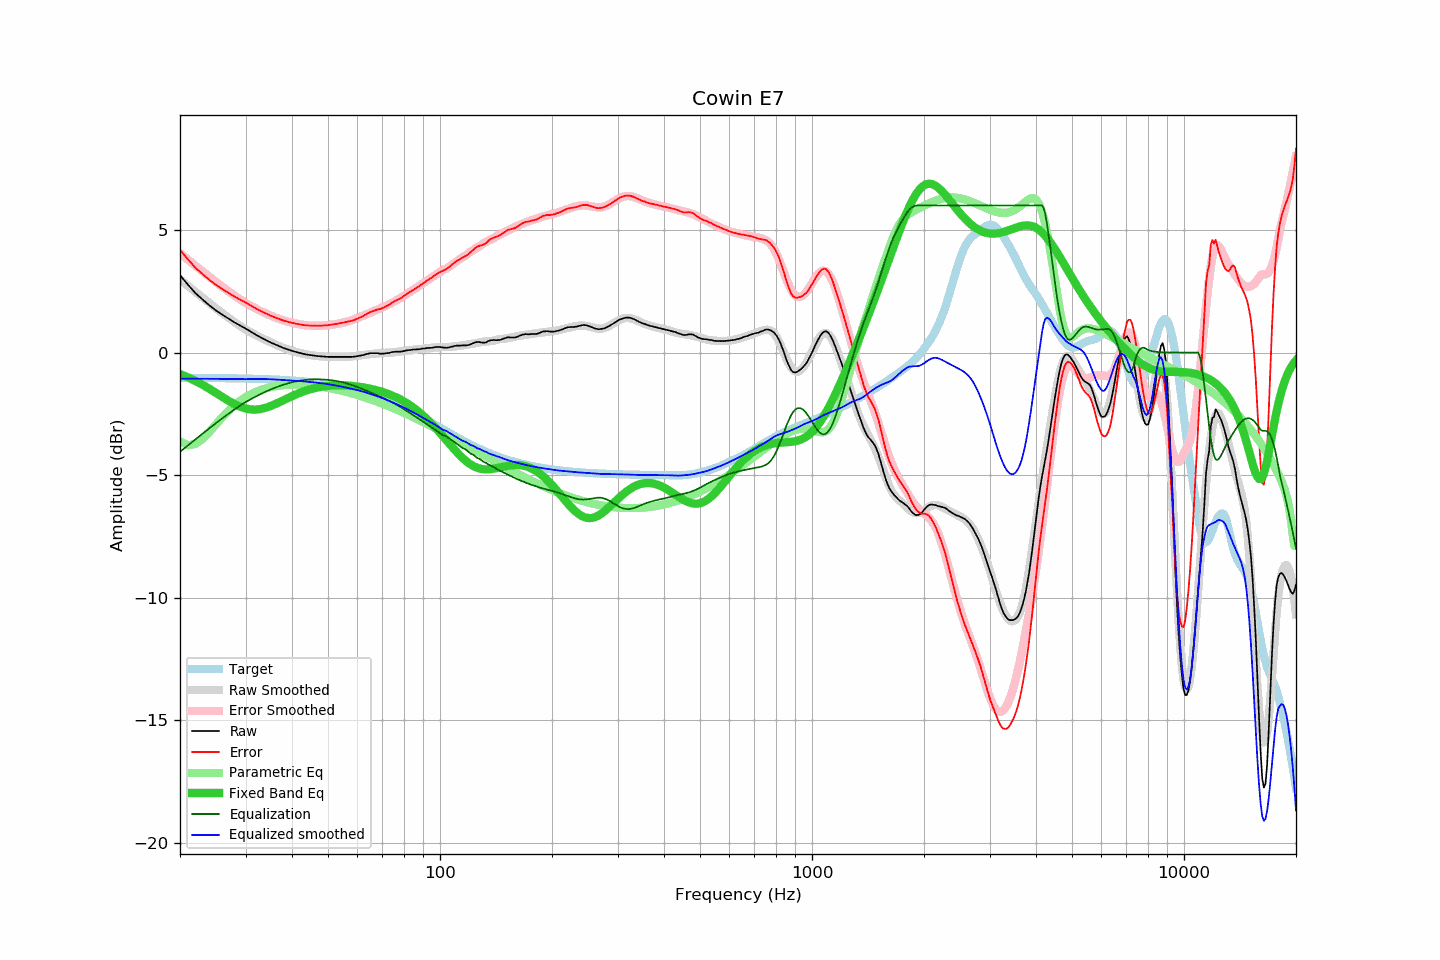

Source data for this figure (header and first rows):
frequency, raw, error, smoothed, error_smoothed, equalization, parametric_eq, equalized_raw, equalized_smoothed, target
20, 3.15, 4.18, 2.99, 4.05, -4.05, -0.88, -0.90, -1.06, -1.03
21, 2.77, 3.81, 2.72, 3.79, -3.79, -1.01, -1.02, -1.07, -1.03
22, 2.42, 3.46, 2.48, 3.54, -3.54, -1.16, -1.12, -1.07, -1.03
23, 2.16, 3.20, 2.24, 3.31, -3.31, -1.32, -1.15, -1.07, -1.04
24, 1.92, 2.96, 2.02, 3.09, -3.09, -1.48, -1.16, -1.07, -1.04
25, 1.71, 2.75, 1.80, 2.88, -2.88, -1.65, -1.17, -1.07, -1.04
26, 1.54, 2.59, 1.61, 2.68, -2.68, -1.82, -1.14, -1.08, -1.05
27, 1.38, 2.43, 1.42, 2.50, -2.50, -1.97, -1.12, -1.08, -1.05
28, 1.23, 2.29, 1.25, 2.33, -2.33, -2.10, -1.09, -1.08, -1.05
29, 1.10, 2.16, 1.09, 2.17, -2.17, -2.21, -1.07, -1.08, -1.06
30, 0.98, 2.04, 0.94, 2.02, -2.02, -2.28, -1.04, -1.09, -1.06
31, 0.85, 1.92, 0.82, 1.90, -1.90, -2.32, -1.05, -1.08, -1.07
32, 0.72, 1.80, 0.71, 1.79, -1.79, -2.33, -1.07, -1.08, -1.07
33, 0.61, 1.69, 0.61, 1.69, -1.69, -2.30, -1.07, -1.08, -1.08
34, 0.51, 1.60, 0.51, 1.59, -1.59, -2.25, -1.08, -1.08, -1.09
35, 0.41, 1.51, 0.42, 1.51, -1.51, -2.19, -1.10, -1.09, -1.09
36, 0.33, 1.43, 0.34, 1.44, -1.44, -2.11, -1.10, -1.10, -1.10
37, 0.25, 1.36, 0.26, 1.37, -1.37, -2.03, -1.12, -1.11, -1.11
38, 0.18, 1.30, 0.19, 1.31, -1.31, -1.94, -1.13, -1.12, -1.12
39, 0.12, 1.25, 0.13, 1.26, -1.26, -1.86, -1.14, -1.13, -1.13
40, 0.07, 1.21, 0.07, 1.21, -1.21, -1.78, -1.14, -1.14, -1.14
41, 0.02, 1.18, 0.02, 1.18, -1.18, -1.71, -1.15, -1.15, -1.15
42, -0.02, 1.15, -0.02, 1.15, -1.15, -1.65, -1.16, -1.17, -1.16
43, -0.06, 1.12, -0.05, 1.12, -1.12, -1.59, -1.18, -1.18, -1.18
44, -0.09, 1.10, -0.08, 1.11, -1.11, -1.54, -1.19, -1.19, -1.19
45, -0.11, 1.10, -0.11, 1.10, -1.10, -1.49, -1.20, -1.21, -1.21
46, -0.13, 1.09, -0.13, 1.09, -1.09, -1.45, -1.22, -1.22, -1.22
47, -0.15, 1.09, -0.15, 1.09, -1.09, -1.42, -1.24, -1.24, -1.24
48, -0.16, 1.10, -0.16, 1.10, -1.10, -1.40, -1.25, -1.25, -1.25
49, -0.17, 1.11, -0.17, 1.10, -1.10, -1.38, -1.27, -1.27, -1.27
50, -0.18, 1.11, -0.18, 1.12, -1.12, -1.36, -1.29, -1.29, -1.29
51, -0.18, 1.13, -0.18, 1.13, -1.13, -1.35, -1.31, -1.31, -1.31
52, -0.18, 1.15, -0.18, 1.15, -1.15, -1.34, -1.33, -1.33, -1.33
53, -0.18, 1.18, -0.19, 1.17, -1.17, -1.34, -1.35, -1.36, -1.35
54, -0.18, 1.20, -0.19, 1.19, -1.19, -1.34, -1.37, -1.38, -1.38
55, -0.18, 1.22, -0.19, 1.22, -1.22, -1.34, -1.40, -1.41, -1.40
56, -0.18, 1.25, -0.18, 1.25, -1.25, -1.34, -1.43, -1.43, -1.42
57, -0.18, 1.27, -0.17, 1.29, -1.29, -1.35, -1.46, -1.46, -1.45
58, -0.18, 1.30, -0.16, 1.32, -1.32, -1.36, -1.50, -1.48, -1.48
59, -0.17, 1.34, -0.14, 1.36, -1.36, -1.37, -1.53, -1.51, -1.50
60, -0.15, 1.38, -0.13, 1.41, -1.41, -1.39, -1.55, -1.54, -1.53
61, -0.13, 1.43, -0.11, 1.45, -1.45, -1.40, -1.58, -1.56, -1.56
62, -0.11, 1.48, -0.10, 1.49, -1.49, -1.42, -1.60, -1.59, -1.59
63, -0.08, 1.54, -0.09, 1.54, -1.54, -1.44, -1.62, -1.63, -1.62
64, -0.05, 1.60, -0.08, 1.58, -1.58, -1.46, -1.63, -1.66, -1.65
65, -0.03, 1.66, -0.06, 1.63, -1.63, -1.48, -1.65, -1.69, -1.68
66, -0.03, 1.69, -0.05, 1.67, -1.67, -1.50, -1.70, -1.72, -1.72
67, -0.03, 1.72, -0.04, 1.71, -1.71, -1.53, -1.74, -1.76, -1.75
68, -0.03, 1.76, -0.03, 1.76, -1.76, -1.55, -1.78, -1.79, -1.79
69, -0.05, 1.77, -0.03, 1.80, -1.80, -1.58, -1.85, -1.82, -1.82
70, -0.05, 1.81, -0.02, 1.84, -1.84, -1.61, -1.89, -1.86, -1.86
71, -0.04, 1.86, -0.02, 1.88, -1.88, -1.64, -1.92, -1.90, -1.89
72, -0.03, 1.90, -0.01, 1.93, -1.93, -1.67, -1.95, -1.94, -1.93
73, -0.02, 1.95, -0.01, 1.97, -1.97, -1.71, -1.99, -1.98, -1.97
74, 0.01, 2.02, -0.00, 2.01, -2.01, -1.74, -2.00, -2.01, -2.01
75, 0.02, 2.07, 0.01, 2.06, -2.06, -1.78, -2.04, -2.05, -2.05
76, 0.03, 2.12, 0.02, 2.11, -2.11, -1.82, -2.08, -2.09, -2.08
77, 0.03, 2.16, 0.03, 2.16, -2.16, -1.86, -2.13, -2.13, -2.12
78, 0.03, 2.20, 0.04, 2.21, -2.21, -1.90, -2.18, -2.17, -2.16
79, 0.04, 2.25, 0.06, 2.26, -2.26, -1.95, -2.22, -2.20, -2.20
... 553 more rows
